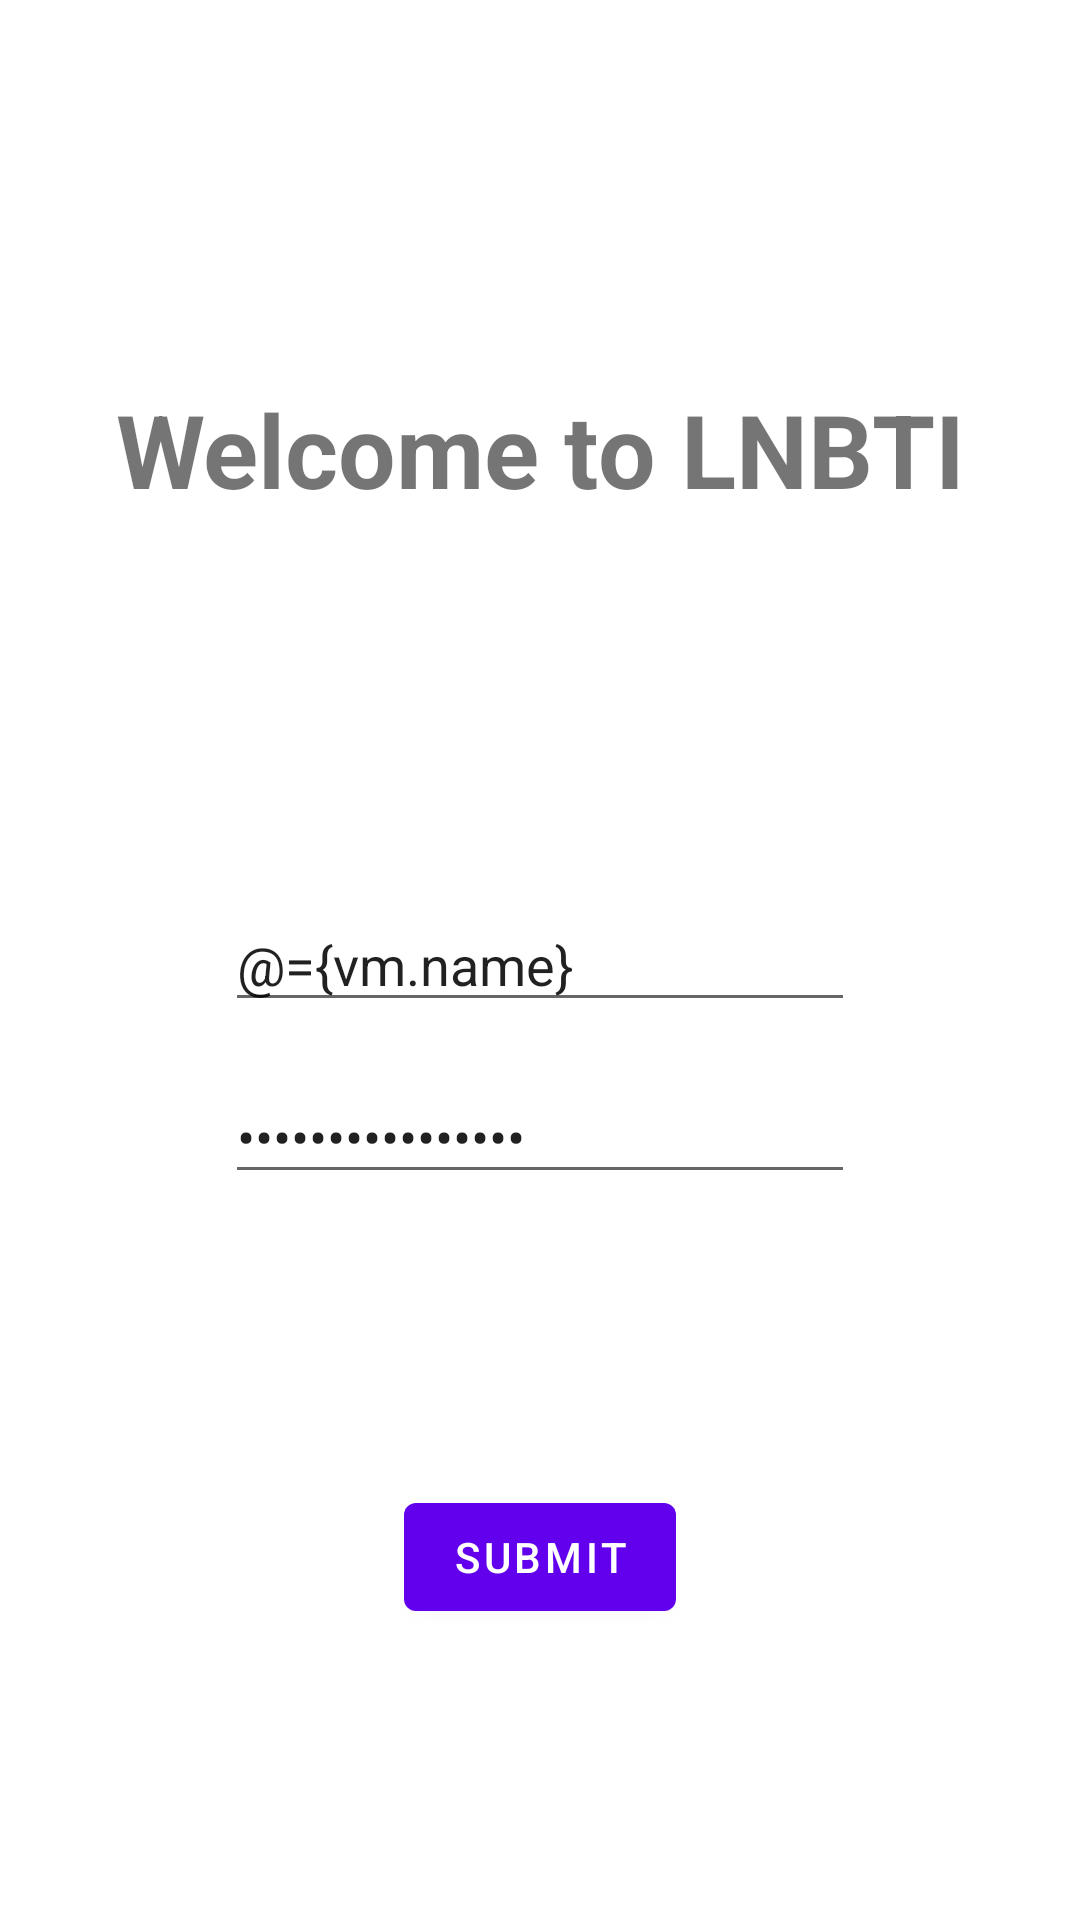

Layout XML and referenced resources for this Android screen:
<!-- AndroidManifest.xml: application theme Theme.FinalSemesterExam -->
<!-- res/layout/fragment_login.xml -->
<?xml version="1.0" encoding="utf-8"?>
<layout xmlns:android="http://schemas.android.com/apk/res/android"
    xmlns:app="http://schemas.android.com/apk/res-auto">
    <data>

        <variable
            name="vm"
            type="com.example.finalsemesterexam.ui.login.ViewModel" />
    </data>

    <androidx.constraintlayout.widget.ConstraintLayout
        android:layout_width="match_parent"
        android:layout_height="match_parent">

        <TextView
            android:id="@+id/textView2"
            android:layout_width="wrap_content"
            android:layout_height="wrap_content"
            android:text="@string/welcome_to_lnbti"
            android:textSize="34sp"
            android:textStyle="bold"
            app:layout_constraintBottom_toTopOf="@+id/etUserName"
            app:layout_constraintEnd_toEndOf="parent"
            app:layout_constraintStart_toStartOf="parent"
            app:layout_constraintTop_toTopOf="parent" />

        <EditText
            android:id="@+id/etUserName"
            android:layout_width="wrap_content"
            android:layout_height="wrap_content"
            android:ems="10"
            android:hint="@string/username"
            android:text="@={vm.name}"
            android:inputType="textPersonName"
            app:layout_constraintBottom_toBottomOf="parent"
            app:layout_constraintEnd_toEndOf="parent"
            app:layout_constraintStart_toStartOf="parent"
            app:layout_constraintTop_toTopOf="parent" />

        <EditText
            android:id="@+id/etPassword"
            android:layout_width="wrap_content"
            android:layout_height="wrap_content"
            android:layout_marginTop="16dp"
            android:ems="10"
            android:hint="@string/password"
            android:text="@={vm.passoword}"
            android:inputType="textPassword"
            app:layout_constraintEnd_toEndOf="@+id/etUserName"
            app:layout_constraintStart_toStartOf="@+id/etUserName"
            app:layout_constraintTop_toBottomOf="@+id/etUserName" />

        <Button
            android:id="@+id/btnSubmit"
            android:layout_width="wrap_content"
            android:layout_height="wrap_content"
            android:text="@string/submit"
            app:layout_constraintBottom_toBottomOf="parent"
            app:layout_constraintEnd_toEndOf="parent"
            app:layout_constraintStart_toStartOf="parent"
            app:layout_constraintTop_toBottomOf="@+id/etPassword" />
    </androidx.constraintlayout.widget.ConstraintLayout>
</layout>
<!-- resources referenced by this layout -->
<resources>
  <string name="password">Password</string>
  <string name="submit">Submit</string>
  <string name="username">Username</string>
  <string name="welcome_to_lnbti">Welcome to LNBTI</string>
  <style name="Theme.FinalSemesterExam" parent="Theme.MaterialComponents.DayNight.DarkActionBar">
          
          <item name="colorPrimary">@color/purple_500</item>
          <item name="colorPrimaryVariant">@color/purple_700</item>
          <item name="colorOnPrimary">@color/white</item>
          
          <item name="colorSecondary">@color/teal_200</item>
          <item name="colorSecondaryVariant">@color/teal_700</item>
          <item name="colorOnSecondary">@color/black</item>
          
          <item name="android:statusBarColor">?attr/colorPrimaryVariant</item>
          
      </style>
  <!-- not gathered from this repository: default colours our renderer supplied (Android Studio template values) -->
  <color name="purple_500">#FF6200EE</color>
  <color name="purple_700">#FF3700B3</color>
  <color name="teal_200">#FF03DAC5</color>
  <color name="teal_700">#FF018786</color>
  <color name="black">#FF000000</color>
  <color name="white">#FFFFFFFF</color>
</resources>
